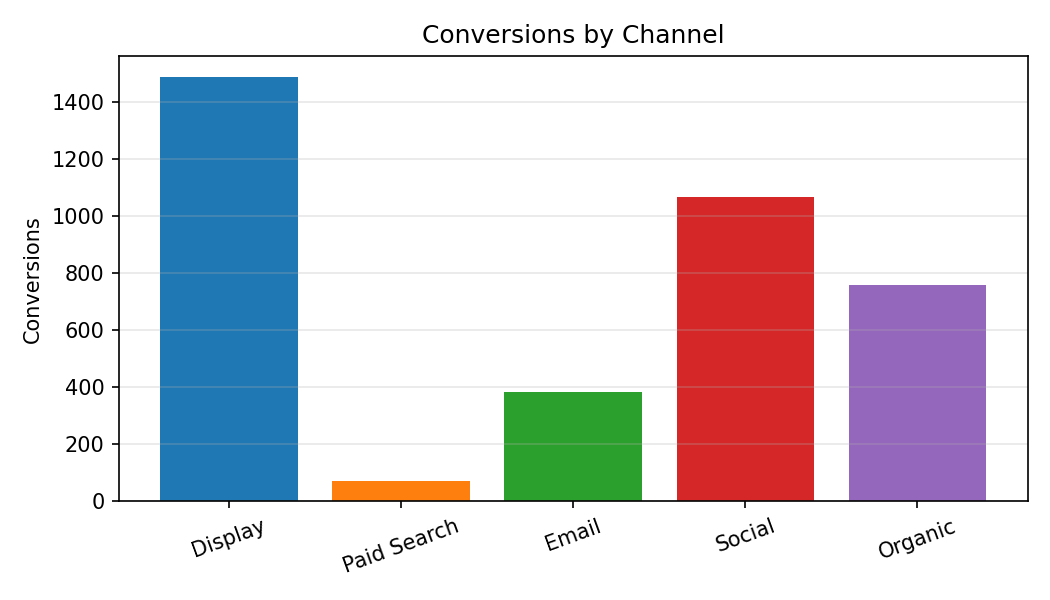

Data behind this chart, as committed beside it:
Category, Conversions
Display, 1486
Paid Search, 73.0
Email, 385.0
Social, 1066
Organic, 760.0
